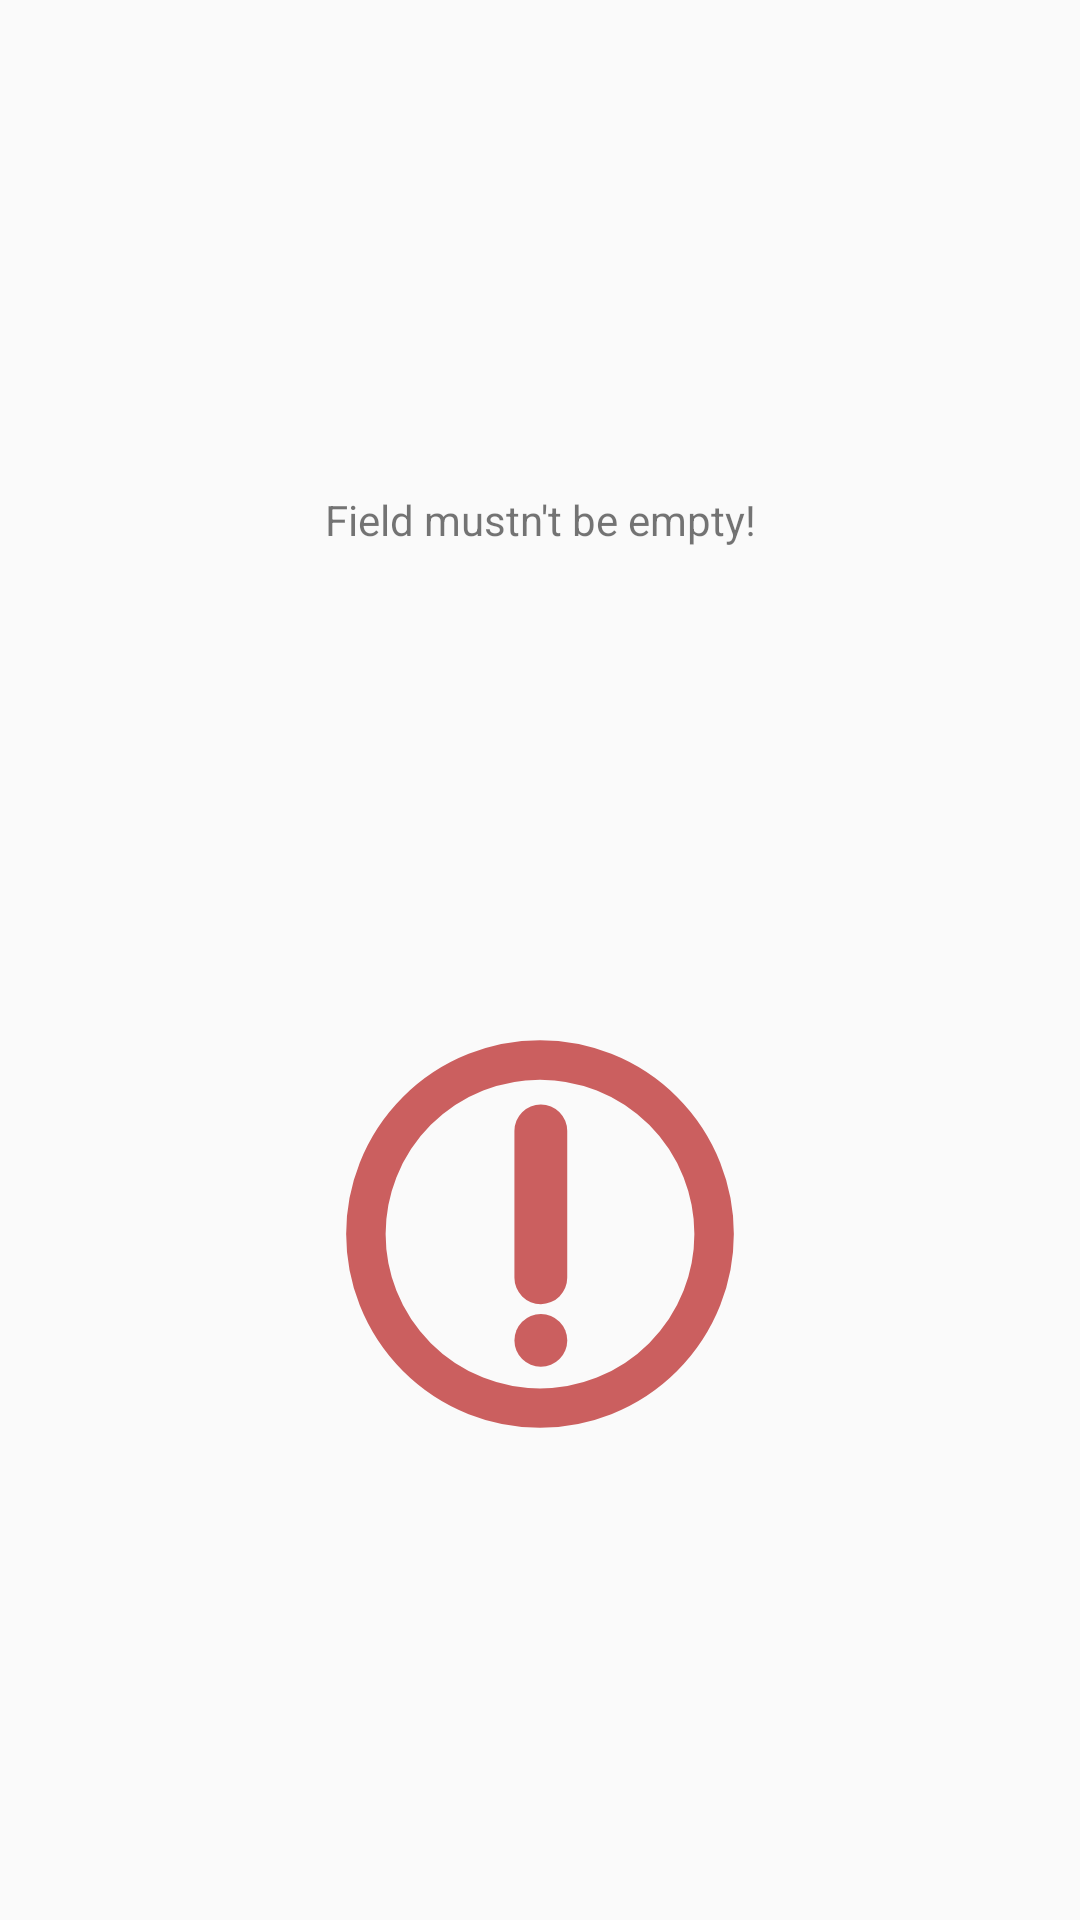

Produce the Android XML layout that renders to this screen, including the resource entries it uses.
<!-- AndroidManifest.xml: application theme Theme.SheduleProject -->
<!-- res/layout/custom_dialog_layout.xml -->
<?xml version="1.0" encoding="utf-8"?>
<androidx.constraintlayout.widget.ConstraintLayout xmlns:android="http://schemas.android.com/apk/res/android"
    xmlns:app="http://schemas.android.com/apk/res-auto"
    android:layout_width="match_parent"
    android:layout_height="wrap_content"
    android:layout_margin="@dimen/error_dialog_margin">

    <ImageView
        android:id="@+id/errorImage"
        android:layout_width="wrap_content"
        android:layout_height="wrap_content"
        android:layout_margin="@dimen/error_dialog_margin"
        android:contentDescription="@string/error_picture_description"
        app:layout_constraintBottom_toBottomOf="parent"
        app:layout_constraintEnd_toEndOf="parent"
        app:layout_constraintHorizontal_bias="0.5"
        app:layout_constraintStart_toStartOf="parent"
        app:layout_constraintTop_toBottomOf="@+id/errorTextView"
        app:srcCompat="@drawable/exclamation_mark" />

    <TextView
        android:id="@+id/errorTextView"
        android:layout_width="wrap_content"
        android:layout_height="wrap_content"
        android:layout_marginStart="@dimen/error_dialog_margin"
        android:layout_marginTop="@dimen/error_dialog_margin"
        android:layout_marginEnd="@dimen/error_dialog_margin"
        android:text="@string/empty_error"
        app:layout_constraintBottom_toTopOf="@+id/errorImage"
        app:layout_constraintEnd_toEndOf="parent"
        app:layout_constraintHorizontal_bias="0.5"
        app:layout_constraintStart_toStartOf="parent"
        app:layout_constraintTop_toTopOf="parent" />
</androidx.constraintlayout.widget.ConstraintLayout>
<!-- resources referenced by this layout -->
<resources>
  <dimen name="error_dialog_margin">16dp</dimen>
  <!-- drawable exclamation_mark (drawable) -->
  <vector android:height="130dp"
      android:viewportHeight="168"
      android:viewportWidth="168"
      android:width="130dp"
      xmlns:android="http://schemas.android.com/apk/res/android">
      <path
          android:fillColor="#00000000"
          android:pathData="M84,84m-75,0a75,75 0,1 1,150 0a75,75 0,1 1,-150 0"
          android:strokeColor="#CB5F5F"
          android:strokeWidth="17" />
      <path
          android:fillColor="#CB5F5F"
          android:pathData="M84.36,129.85m-11.37,0a11.37,11.37 0,1 1,22.75 0a11.37,11.37 0,1 1,-22.75 0" />
      <path
          android:fillColor="#CB5F5F"
          android:pathData="M84.36,28.19L84.36,28.19A11.37,11.37 0,0 1,95.73 39.57L95.73,102.84A11.37,11.37 0,0 1,84.36 114.21L84.36,114.21A11.37,11.37 0,0 1,72.98 102.84L72.98,39.57A11.37,11.37 0,0 1,84.36 28.19z" />
  </vector>
  <string name="empty_error">Field mustn\'t be empty!</string>
  <string name="error_picture_description">error appeared</string>
  <style name="Theme.SheduleProject" parent="Theme.AppCompat.DayNight.NoActionBar">
          
          <item name="colorPrimary">@color/black_light</item>
          <item name="colorPrimaryVariant">@color/black</item>
          <item name="colorOnPrimary">@color/white</item>
          
          <item name="colorSecondary">@color/teal_200</item>
          <item name="colorSecondaryVariant">@color/teal_700</item>
          <item name="colorOnSecondary">@color/black</item>
          
          <item name="android:statusBarColor">?attr/colorPrimaryVariant</item>
          
      </style>
  <color name="black_light">#333333</color>
  <color name="black">#FF000000</color>
  <color name="white">#FFFFFFFF</color>
  <color name="teal_200">#FF03DAC5</color>
  <color name="teal_700">#FF018786</color>
</resources>
